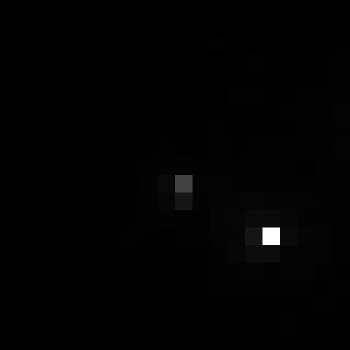

The file beside this chart, header and first rows:
, xmin, ymin, lat, lon, area, perimeter, max_nanowatts, min_nanowatts, moonlight_illumination, clear_sky_confidence, mean_nanowatts
0, 1064, 2581, -5.658, -5.658, 1.0, 0.0, 23.19, 0.1318, 11.79, 0.0, 0.619
